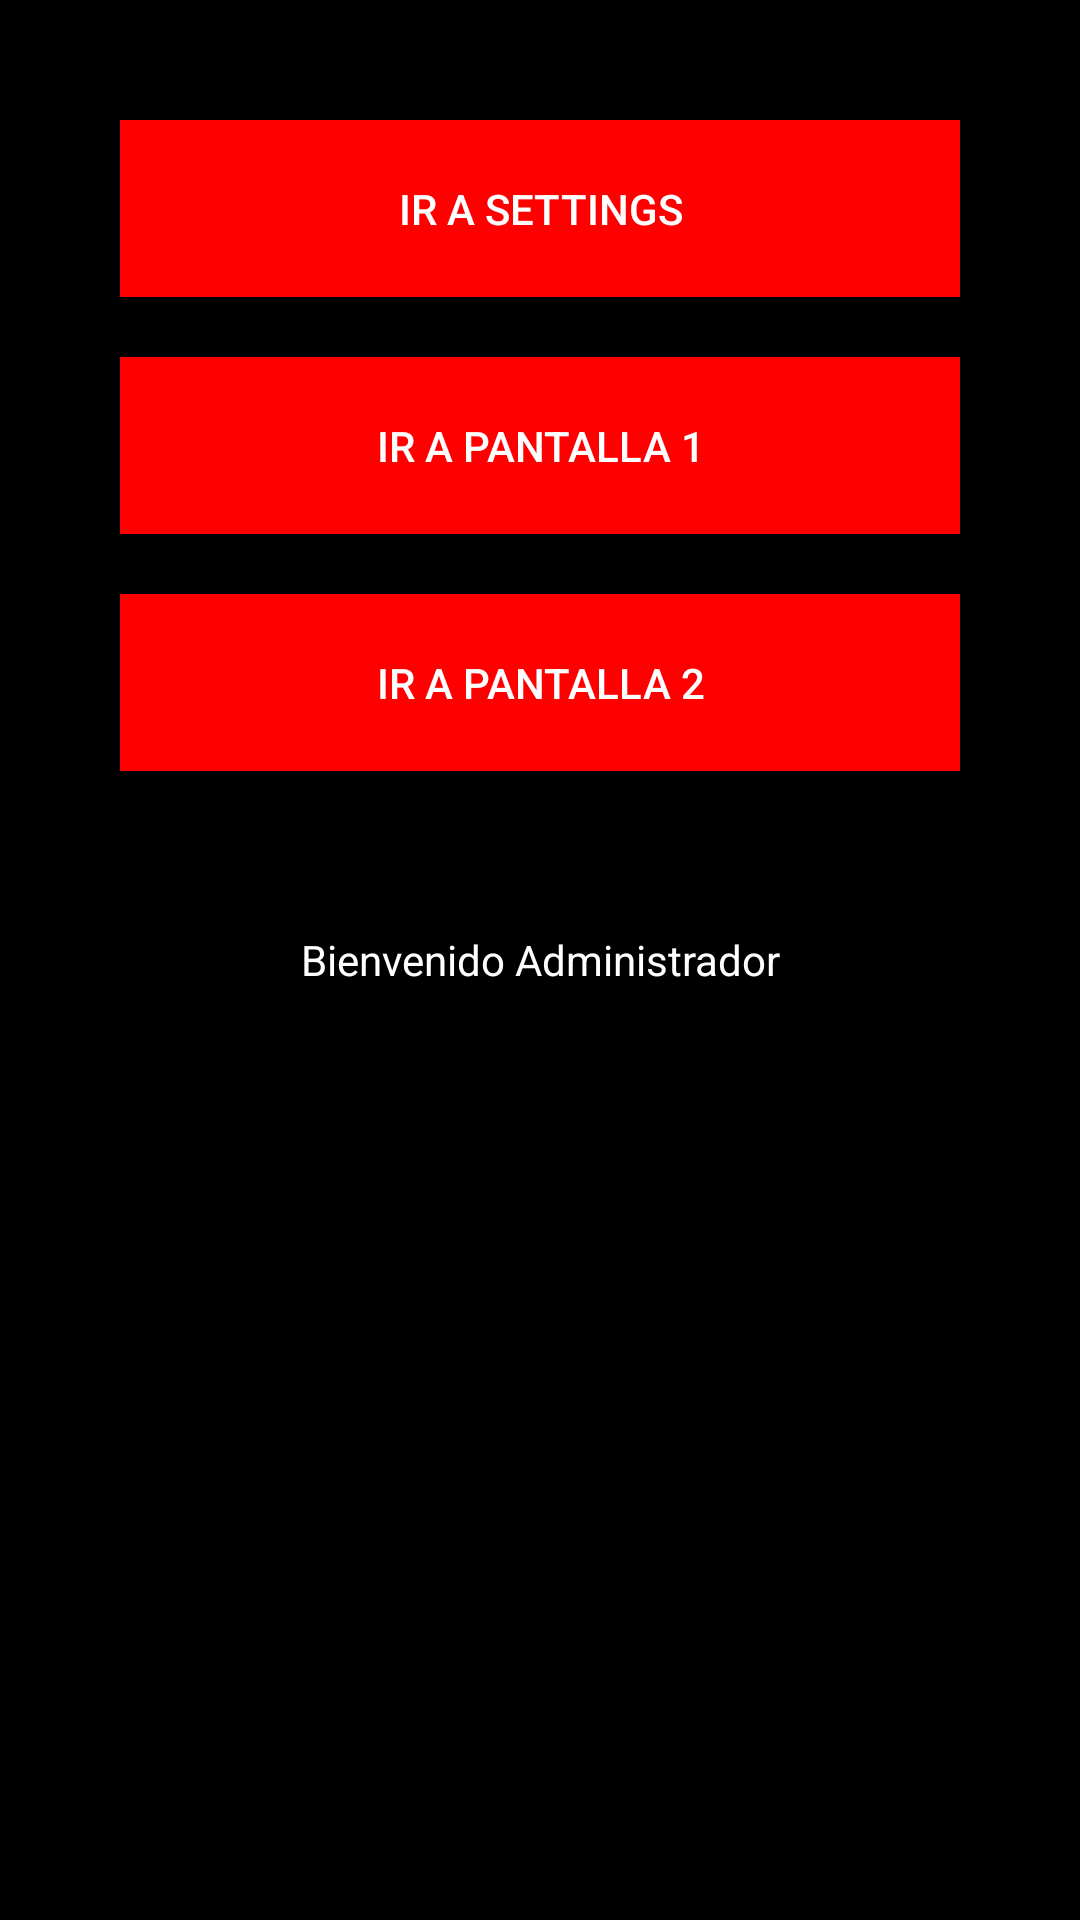

This screen was rendered from an Android layout file. Write that file and the resources it references.
<!-- AndroidManifest.xml: application theme Theme.AppCompat.NoActionBar -->
<!-- res/layout/fragment_welcome.xml -->
<?xml version="1.0" encoding="utf-8"?>
<FrameLayout xmlns:android="http://schemas.android.com/apk/res/android"
    xmlns:tools="http://schemas.android.com/tools"
    android:layout_width="match_parent"
    android:layout_height="match_parent"
    android:background="@color/black"
    tools:context=".admin.WelcomeFragment">

    <TextView
        android:layout_width="match_parent"
        android:layout_height="match_parent"
        android:gravity="center"
        android:text="Bienvenido Administrador"
        android:textColor="@color/white" />

    <androidx.appcompat.widget.LinearLayoutCompat
        android:layout_width="match_parent"
        android:layout_height="wrap_content"
        android:layout_margin="30dp"
        android:orientation="vertical">

        <androidx.appcompat.widget.AppCompatButton
            android:id="@+id/buttonInWelcome"
            android:layout_width="match_parent"
            android:layout_height="wrap_content"
            android:layout_gravity="center_horizontal|bottom"
            android:layout_margin="10dp"
            android:background="@color/red"
            android:enabled="true"
            android:padding="20dp"
            android:text="Ir a Settings"
            android:textColor="@color/white"
            android:visibility="visible" />

        <androidx.appcompat.widget.AppCompatButton
            android:id="@+id/button1"
            android:layout_width="match_parent"
            android:layout_height="wrap_content"
            android:layout_gravity="center_horizontal|bottom"
            android:layout_margin="10dp"
            android:background="@color/red"
            android:enabled="true"
            android:padding="20dp"
            android:text="Ir a Pantalla 1"
            android:textColor="@color/white"
            android:visibility="visible" />

        <androidx.appcompat.widget.AppCompatButton
            android:id="@+id/button2"
            android:layout_width="match_parent"
            android:layout_height="wrap_content"
            android:layout_gravity="center_horizontal|bottom"
            android:layout_margin="10dp"
            android:background="@color/red"
            android:enabled="true"
            android:padding="20dp"
            android:text="Ir a Pantalla 2"
            android:textColor="@color/white"
            android:visibility="visible" />

    </androidx.appcompat.widget.LinearLayoutCompat>


</FrameLayout>
<!-- resources referenced by this layout -->
<resources>
  <color name="black">#FF000000</color>
  <color name="red">#FF0000</color>
  <color name="white">#FFFFFFFF</color>
</resources>
